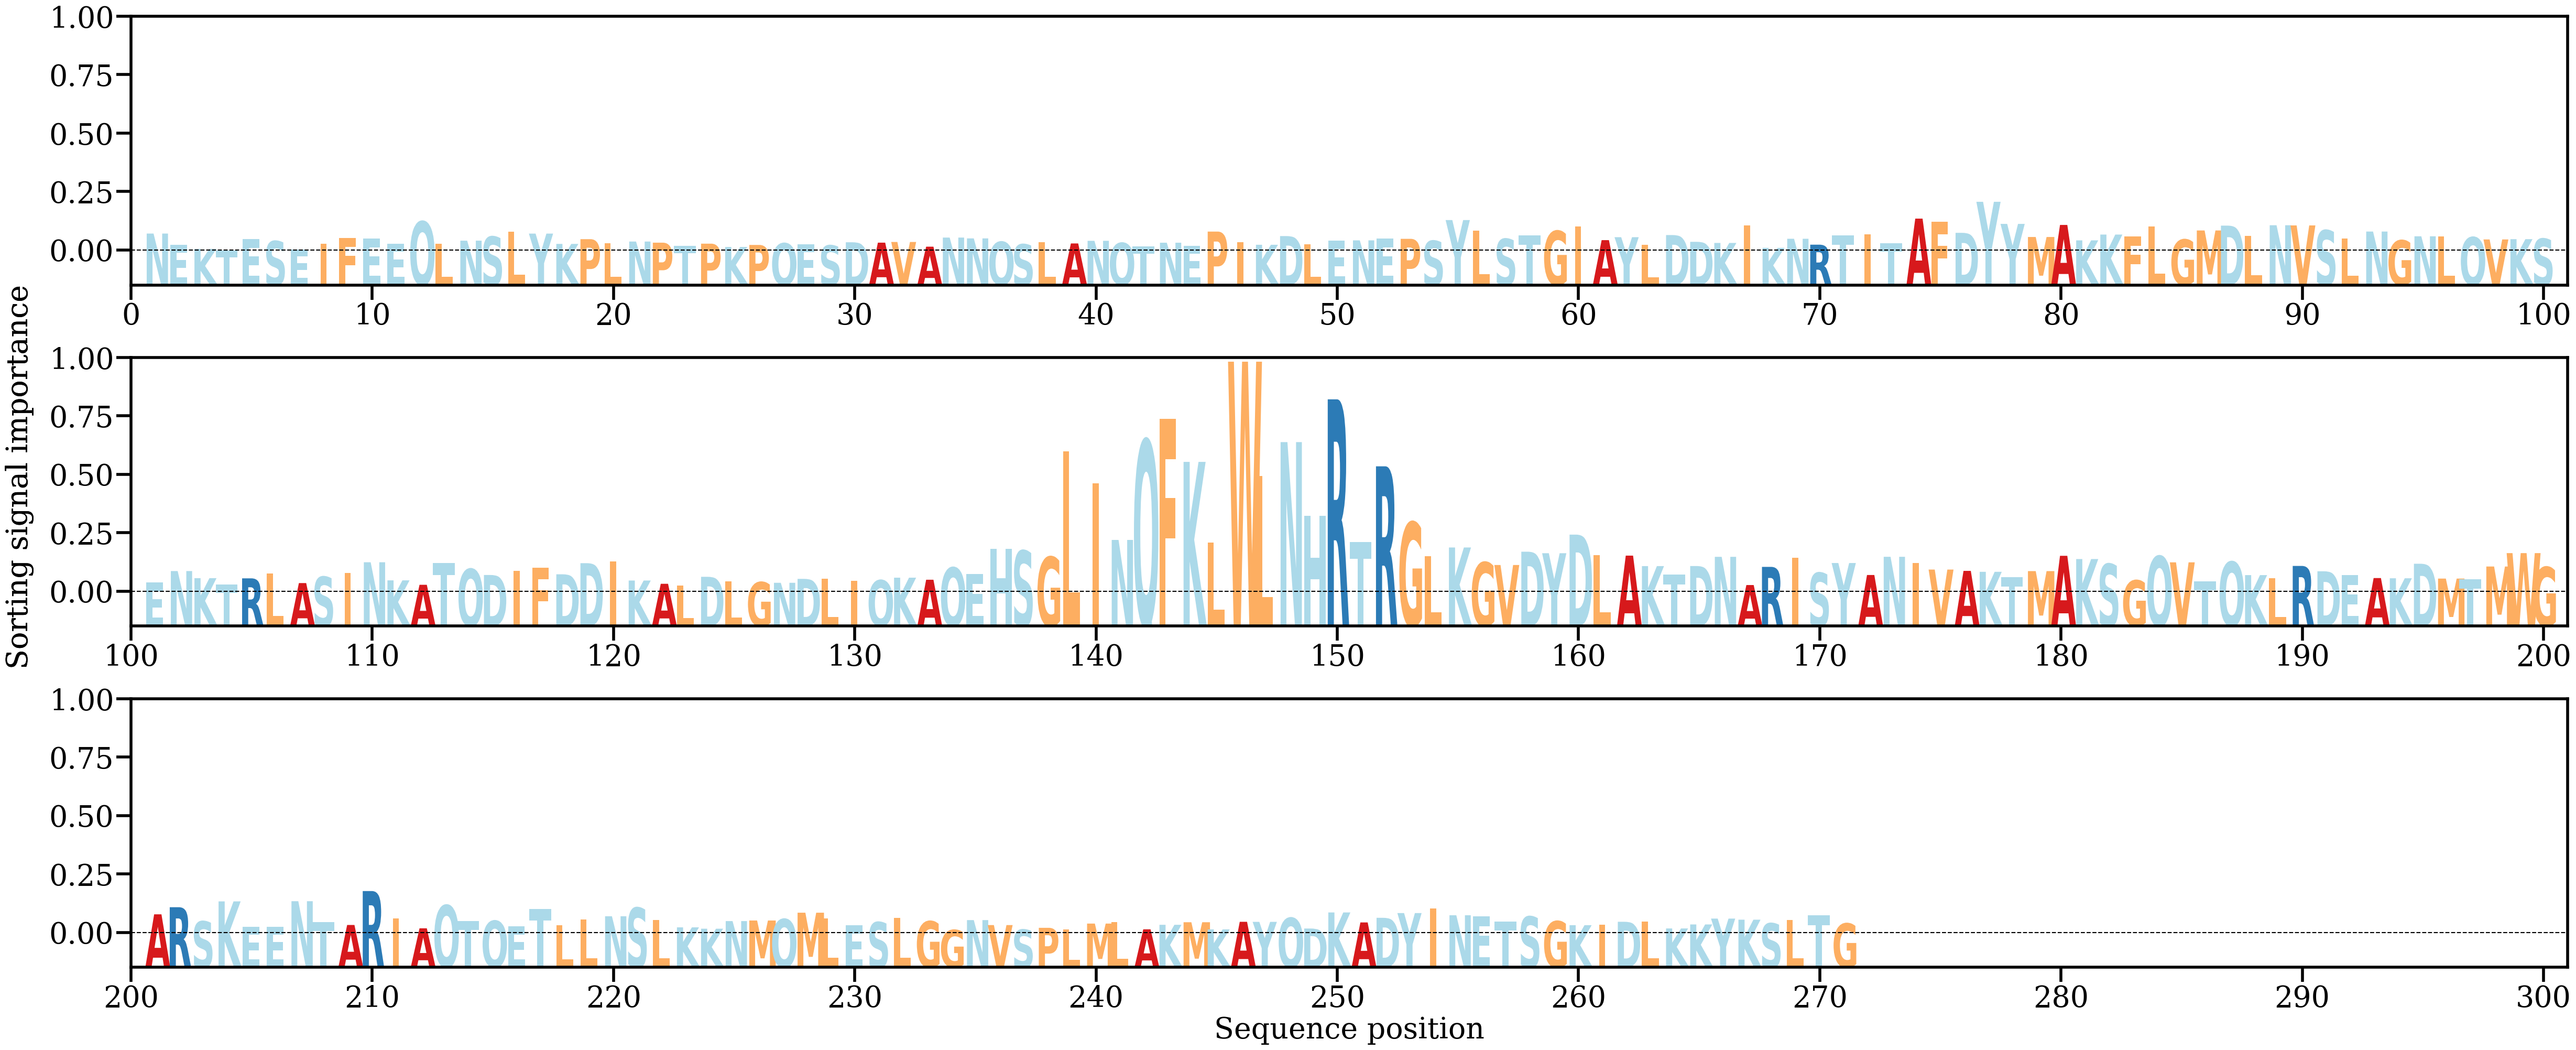

The data file committed next to this chart (first rows):
AA, Alpha
N, [0.00292368]
E, [0.00113426]
K, [0.00043789]
T, [0.0001889]
E, [0.00204946]
S, [0.00170659]
E, [0.00035957]
I, [0.00130271]
F, [0.00220479]
E, [0.00211579]
E, [0.00129909]
Q, [0.00487864]
L, [0.00126727]
N, [0.00177113]
S, [0.00242547]
L, [0.00321695]
Y, [0.00291637]
K, [0.00124433]
P, [0.00201419]
L, [0.00132311]
N, [0.00162793]
P, [0.00144601]
T, [0.00094023]
P, [0.00128492]
K, [0.00074551]
P, [0.00107711]
Q, [0.00134492]
E, [0.00118134]
S, [0.00100335]
D, [0.0015096]
A, [0.00144875]
V, [0.00155833]
A, [0.0007961]
N, [0.00227238]
N, [0.00213804]
Q, [0.00158333]
S, [0.00118426]
L, [0.00151847]
A, [0.00132027]
N, [0.00174531]
Q, [0.00140239]
T, [0.00084542]
N, [0.00143987]
E, [0.0008903]
P, [0.00324332]
I, [0.00155256]
K, [0.00110541]
D, [0.00251465]
L, [0.00118379]
E, [0.00180724]
N, [0.00182178]
E, [0.00213519]
P, [0.00206729]
S, [0.00174809]
Y, [0.00511147]
L, [0.00339383]
S, [0.00206473]
T, [0.00264751]
G, [0.00335268]
I, [0.00405177]
... 211 more rows
